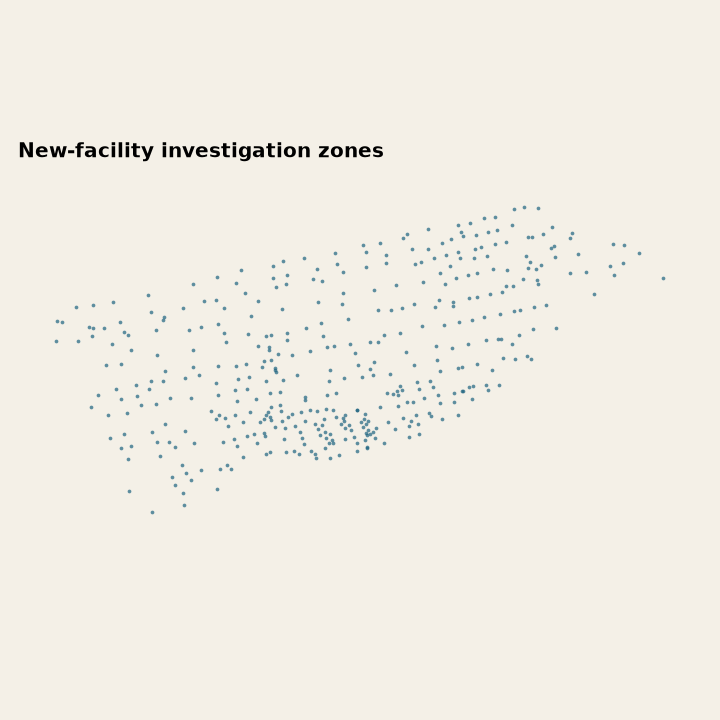

Values plotted in this chart, from the file beside it:
candidate_id, candidate_class, verification_kind, name, lon, lat, facility_id, source_stop_id, stability, material_gain, audit_status, primary_rank, primary_unique_trips, primary_unique_routes, primary_active_stops, primary_events, distance_300_rank, distance_300_unique_trips, distance_300_unique_routes, distance_300_active_stops, distance_500_rank, distance_500_unique_trips, distance_500_unique_routes, distance_500_active_stops
new-facility-zone:10039, new_facility_zone, , The West Mall at Burnhamthorpe Rd, -79.57, 43.64, , 10039, not prioritized, true, source review, 381, 11, 2, 12, 29, 349, 10, 2, 10, 392, 11, 2, 14
new-facility-zone:10047, new_facility_zone, , Lawrence Ave East at Dinnick Cres East S…, -79.4, 43.73, , 10047, not prioritized, true, source review, 378, 11, 3, 17, 45, 330, 11, 3, 13, 390, 11, 3, 19
new-facility-zone:10053, new_facility_zone, , Kipling Ave at Torlake Cres (North), -79.52, 43.61, , 10053, not prioritized, true, source review, 322, 18, 2, 7, 36, 255, 18, 2, 6, 337, 18, 2, 9
new-facility-zone:10058, new_facility_zone, , Dufferin St at Lappin Ave South Side, -79.44, 43.67, , 10058, not prioritized, true, source review, 209, 28, 3, 7, 48, 165, 25, 3, 4, 236, 28, 3, 9
new-facility-zone:10071, new_facility_zone, , Progress Ave at Milner Business Crt Sout…, -79.23, 43.79, , 10071, not prioritized, true, source review, 376, 12, 2, 5, 16, 352, 10, 2, 4, 244, 27, 3, 11
new-facility-zone:10072, new_facility_zone, , Birchmount Rd at Sheppard Ave East, -79.3, 43.78, , 10072, not prioritized, true, source review, 205, 28, 3, 11, 64, 144, 27, 3, 6, 221, 29, 3, 14
new-facility-zone:10085, new_facility_zone, , Bayview Ave at Cummer Ave, -79.39, 43.79, , 10085, not prioritized, true, source review, 347, 14, 2, 12, 42, 289, 14, 2, 11, 359, 14, 2, 13
new-facility-zone:10093, new_facility_zone, , Danforth Rd at Birchmount Rd West Side, -79.27, 43.71, , 10093, not prioritized, true, source review, 385, 11, 2, 10, 27, 338, 11, 2, 6, 395, 11, 2, 12
new-facility-zone:10097, new_facility_zone, , Caledonia Rd at Rogers Rd, -79.46, 43.68, , 10097, not prioritized, true, source review, 278, 22, 2, 14, 74, 206, 21, 2, 10, 291, 23, 2, 17
new-facility-zone:10102, new_facility_zone, , Bathurst St at Queens Quay West North Si…, -79.4, 43.64, , 10102, not prioritized, true, source review, 65, 54, 2, 8, 121, 37, 52, 2, 6, 73, 56, 2, 10
new-facility-zone:10115, new_facility_zone, , College St at Augusta Ave, -79.4, 43.66, , 10115, not prioritized, true, source review, 103, 45, 3, 11, 82, 286, 15, 1, 5, 66, 57, 3, 12
new-facility-zone:1013, new_facility_zone, , Finch Ave East at Kennedy Rd, -79.3, 43.8, , 1013, not prioritized, true, source review, 132, 39, 3, 12, 92, 81, 38, 3, 7, 147, 39, 3, 12
new-facility-zone:10150, new_facility_zone, , Parkside Dr at Howard Park Ave, -79.46, 43.65, , 10150, not prioritized, true, source review, 317, 18, 2, 11, 51, 261, 17, 2, 9, 334, 18, 2, 13
new-facility-zone:1018, new_facility_zone, , Bathurst St at Ulster St, -79.41, 43.66, , 1018, not prioritized, true, source review, 134, 38, 3, 8, 72, 106, 32, 2, 6, 118, 45, 3, 14
new-facility-zone:10202, new_facility_zone, , Sheppard Ave East at Rainbow Ridge Ave, -79.16, 43.81, , 10202, not prioritized, false, source review, 413, 4, 1, 3, 9, 411, 3, 1, 2, 414, 4, 1, 4
new-facility-zone:10219, new_facility_zone, , Opposite 215 Horner Ave, -79.52, 43.61, , 10219, not prioritized, true, source review, 336, 16, 2, 9, 26, 353, 10, 2, 4, 351, 16, 2, 9
new-facility-zone:10224, new_facility_zone, , Carlingview Dr at Renforth Dr, -79.59, 43.68, , 10224, not prioritized, false, source review, 409, 7, 1, 4, 15, 379, 7, 1, 2, 412, 7, 1, 4
new-facility-zone:10249, new_facility_zone, , The Westway at Kipling Ave, -79.55, 43.69, , 10249, not prioritized, true, source review, 301, 20, 2, 12, 56, 224, 20, 2, 11, 316, 20, 2, 14
new-facility-zone:10254, new_facility_zone, , Willowdale Ave at Byng Ave, -79.41, 43.78, , 10254, not prioritized, true, source review, 189, 30, 3, 8, 41, 392, 6, 1, 2, 217, 30, 3, 8
new-facility-zone:10259, new_facility_zone, , The Bridle Path at Saintfield Ave, -79.36, 43.73, , 10259, not prioritized, false, source review, 417, 3, 1, 6, 7, 417, 3, 1, 5, 417, 3, 1, 7
new-facility-zone:10295, new_facility_zone, , Carluke Cres at Fifeshire Rd (West), -79.39, 43.76, , 10295, not prioritized, false, source review, 399, 9, 2, 9, 24, 371, 7, 2, 7, 403, 10, 2, 11
new-facility-zone:10339, new_facility_zone, , Islington Ave at Anglesey Blvd, -79.53, 43.66, , 10339, not prioritized, true, source review, 366, 13, 2, 12, 38, 301, 13, 2, 8, 379, 13, 2, 12
new-facility-zone:10358, new_facility_zone, , Jane St at William Cragg Dr North Side, -79.51, 43.72, , 10358, not prioritized, true, source review, 50, 57, 6, 12, 110, 24, 57, 6, 10, 62, 58, 6, 18
new-facility-zone:10385, new_facility_zone, , Flemington Rd at Ranee Ave, -79.45, 43.72, , 10385, not prioritized, true, source review, 256, 24, 3, 6, 28, 274, 16, 2, 5, 149, 39, 3, 9
new-facility-zone:10400, new_facility_zone, , Lansdowne Ave at Brandon Ave, -79.45, 43.67, , 10400, not prioritized, true, source review, 249, 24, 3, 10, 48, 283, 15, 2, 6, 254, 26, 3, 16
new-facility-zone:10438, new_facility_zone, , Yonge St at Bloor St East North Side - B…, -79.39, 43.67, , 10438, not prioritized, true, source review, 42, 60, 4, 13, 82, 25, 56, 3, 10, 56, 60, 4, 18
new-facility-zone:1047, new_facility_zone, , Christie St at Barton Ave South Side, -79.42, 43.67, , 1047, not prioritized, true, source review, 329, 17, 2, 7, 23, 275, 16, 2, 5, 212, 31, 2, 9
new-facility-zone:10480, new_facility_zone, , Eglinton Ave East at Bayview Ave, -79.38, 43.71, , 10480, not prioritized, true, source review, 143, 36, 3, 12, 66, 87, 36, 3, 9, 164, 36, 3, 15
new-facility-zone:10487, new_facility_zone, , McNicoll Ave at Leslie St, -79.37, 43.8, , 10487, not prioritized, true, source review, 369, 13, 2, 10, 30, 304, 13, 2, 6, 380, 13, 2, 10
new-facility-zone:10500, new_facility_zone, , Symington Ave at Adrian Ave, -79.45, 43.67, , 10500, not prioritized, true, source review, 342, 15, 3, 8, 26, 342, 11, 2, 5, 355, 15, 3, 11
new-facility-zone:10511, new_facility_zone, , Pharmacy Ave at Finch Ave East, -79.33, 43.79, , 10511, not prioritized, true, source review, 186, 30, 3, 11, 52, 119, 30, 3, 10, 158, 37, 4, 13
new-facility-zone:10515, new_facility_zone, , Concord Ave at Bloor St West, -79.43, 43.66, , 10515, not prioritized, true, source review, 29, 66, 4, 13, 107, 19, 66, 4, 8, 40, 66, 4, 13
new-facility-zone:10570, new_facility_zone, , McCowan Rd at Invergordon Ave, -79.26, 43.79, , 10570, not prioritized, true, source review, 55, 56, 7, 10, 109, 82, 37, 6, 6, 69, 56, 7, 12
new-facility-zone:10595, new_facility_zone, , Greenwood Ave at Danforth Ave South Side, -79.33, 43.68, , 10595, not prioritized, true, source review, 153, 35, 2, 9, 56, 217, 21, 2, 4, 176, 35, 2, 9
new-facility-zone:106, new_facility_zone, , Runnymede Rd at Maher Ave South Side, -79.48, 43.66, , 106, not prioritized, true, source review, 275, 22, 3, 8, 49, 194, 22, 3, 7, 168, 35, 5, 21
new-facility-zone:10620, new_facility_zone, , McCowan Rd at Finch Ave East, -79.27, 43.81, , 10620, not prioritized, true, source review, 139, 37, 3, 12, 81, 88, 36, 3, 7, 161, 37, 3, 13
new-facility-zone:10630, new_facility_zone, , Ellesmere Rd at Warden Ave, -79.3, 43.76, , 10630, not prioritized, true, source review, 279, 22, 2, 10, 41, 282, 15, 2, 7, 363, 14, 2, 10
new-facility-zone:10646, new_facility_zone, , Warden Ave at Danforth Ave, -79.27, 43.69, , 10646, not prioritized, true, source review, 234, 25, 4, 18, 73, 219, 20, 4, 12, 265, 25, 4, 26
new-facility-zone:1067, new_facility_zone, , King St West at Shaw St, -79.41, 43.64, , 1067, not prioritized, true, source review, 52, 57, 3, 14, 145, 65, 43, 2, 11, 65, 57, 3, 14
new-facility-zone:1071, new_facility_zone, , Ossington Ave at Churchill Ave, -79.42, 43.65, , 1071, not prioritized, true, source review, 124, 40, 3, 10, 64, 136, 28, 2, 7, 141, 40, 3, 10
new-facility-zone:1087, new_facility_zone, , Bay St at St Joseph St, -79.39, 43.67, , 1087, not prioritized, true, source review, 306, 19, 4, 15, 36, 334, 11, 2, 7, 63, 58, 5, 26
new-facility-zone:1095, new_facility_zone, , Dovercourt Rd at Dupont St, -79.43, 43.67, , 1095, not prioritized, true, source review, 264, 23, 3, 14, 43, 350, 10, 2, 10, 284, 23, 3, 15
new-facility-zone:11009, new_facility_zone, , Morrish Rd at Ellesmere Rd, -79.17, 43.79, , 11009, not prioritized, true, source review, 352, 14, 2, 8, 32, 305, 13, 2, 6, 365, 14, 2, 9
new-facility-zone:11025, new_facility_zone, , Dupont St at Davenport Rd, -79.4, 43.68, , 11025, not prioritized, true, source review, 213, 27, 4, 13, 46, 367, 8, 2, 9, 111, 45, 5, 20
new-facility-zone:11047, new_facility_zone, , Wilson, -79.45, 43.73, , 11047, robust, true, source review, 18, 79, 10, 14, 117, 13, 78, 10, 12, 7, 93, 10, 18
new-facility-zone:11073, new_facility_zone, , Morningside Ave at Milner Ave, -79.2, 43.8, , 11073, not prioritized, true, source review, 175, 31, 3, 13, 72, 169, 25, 2, 6, 203, 31, 3, 16
new-facility-zone:1109, new_facility_zone, , 5600 Finch Ave East, -79.24, 43.81, , 1109, not prioritized, true, source review, 179, 31, 3, 8, 51, 174, 24, 3, 6, 211, 31, 3, 8
new-facility-zone:1112, new_facility_zone, , Avenue Rd at St Clair Ave West, -79.4, 43.69, , 1112, not prioritized, true, source review, 325, 17, 2, 12, 48, 270, 16, 2, 9, 339, 17, 2, 15
new-facility-zone:11164, new_facility_zone, , Arrow Division Transportation Office, -79.53, 43.75, , 11164, not prioritized, false, source review, 420, 2, 1, 1, 2, 420, 2, 1, 1, 420, 2, 1, 1
new-facility-zone:11175, new_facility_zone, , King St West at Jarvis St East Side, -79.37, 43.65, , 11175, not prioritized, true, source review, 67, 53, 4, 13, 135, 46, 48, 4, 8, 39, 66, 5, 22
new-facility-zone:1119, new_facility_zone, , Runnymede Rd at St Clair Ave West South …, -79.48, 43.67, , 1119, not prioritized, true, source review, 148, 35, 5, 17, 95, 192, 22, 4, 7, 169, 35, 5, 19
new-facility-zone:11230, new_facility_zone, , Pioneer Village, -79.51, 43.78, , 11230, robust, true, valid, 10, 89, 8, 12, 101, 6, 89, 8, 11, 12, 89, 8, 12
new-facility-zone:1164, new_facility_zone, , Lawrence Ave East at Bayview Ave, -79.38, 43.73, , 1164, not prioritized, true, source review, 361, 13, 3, 7, 23, 298, 13, 3, 7, 372, 13, 3, 7
new-facility-zone:1170, new_facility_zone, , Royal York Rd at Dundas St West, -79.52, 43.66, , 1170, not prioritized, true, source review, 308, 19, 3, 7, 30, 235, 19, 3, 5, 322, 19, 3, 10
new-facility-zone:1197, new_facility_zone, , Leslie St at Lawrence Ave East North Sid…, -79.36, 43.74, , 1197, not prioritized, true, source review, 367, 13, 2, 12, 39, 303, 13, 2, 7, 377, 13, 2, 13
new-facility-zone:1200, new_facility_zone, , Woodbine Ave at Plains Rd, -79.32, 43.7, , 1200, not prioritized, true, source review, 160, 33, 5, 13, 69, 97, 33, 5, 10, 182, 33, 5, 16
new-facility-zone:1214, new_facility_zone, , Coxwell Ave at O'Connor Dr, -79.33, 43.7, , 1214, not prioritized, true, source review, 348, 14, 2, 12, 50, 290, 14, 2, 10, 251, 26, 3, 18
new-facility-zone:1221, new_facility_zone, , Markham Rd at Tuxedo Crt, -79.23, 43.78, , 1221, not prioritized, true, source review, 104, 44, 6, 9, 87, 152, 26, 3, 5, 48, 62, 6, 11
new-facility-zone:1272, new_facility_zone, , Old Kingston Rd at Morrish Rd, -79.17, 43.78, , 1272, not prioritized, true, source review, 259, 24, 2, 10, 54, 175, 24, 2, 8, 281, 24, 2, 10
new-facility-zone:1278, new_facility_zone, , Lawrence Ave East at Barrymore Rd, -79.25, 43.75, , 1278, not prioritized, true, source review, 211, 28, 3, 6, 47, 218, 21, 2, 2, 227, 29, 3, 8
... 360 more rows
